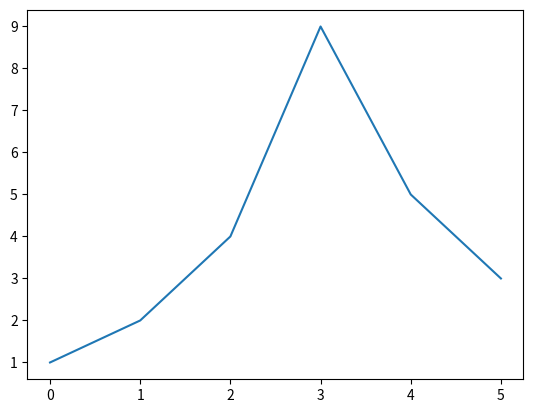

Recreate this plot in Python.
%matplotlib inline
import matplotlib.pyplot as plt
import numpy as np

plots = np.array([1, 2, 4, 9, 5, 3])

# 使用Python中的数组，也同样可以作图
# plots = [1, 2, 4, 9, 5, 3]

plt.plot(plots)

plt.show()

# 使用python中的数组
import time
import math
num = 9999999
x = [i for i in range(num)]

t_start = time.time()
y = [math.sin(p ** 3)  for p in x]
t_stop = time.time()

print("time spend: ", t_stop-t_start)

# 使用numpy
import time
import numpy as np
num = 9999999
x = np.linspace(1, num, num)

t_start = time.time()
y = np.sin(x ** 3)
t_stop = time.time()

print("time spend: ", t_stop-t_start)